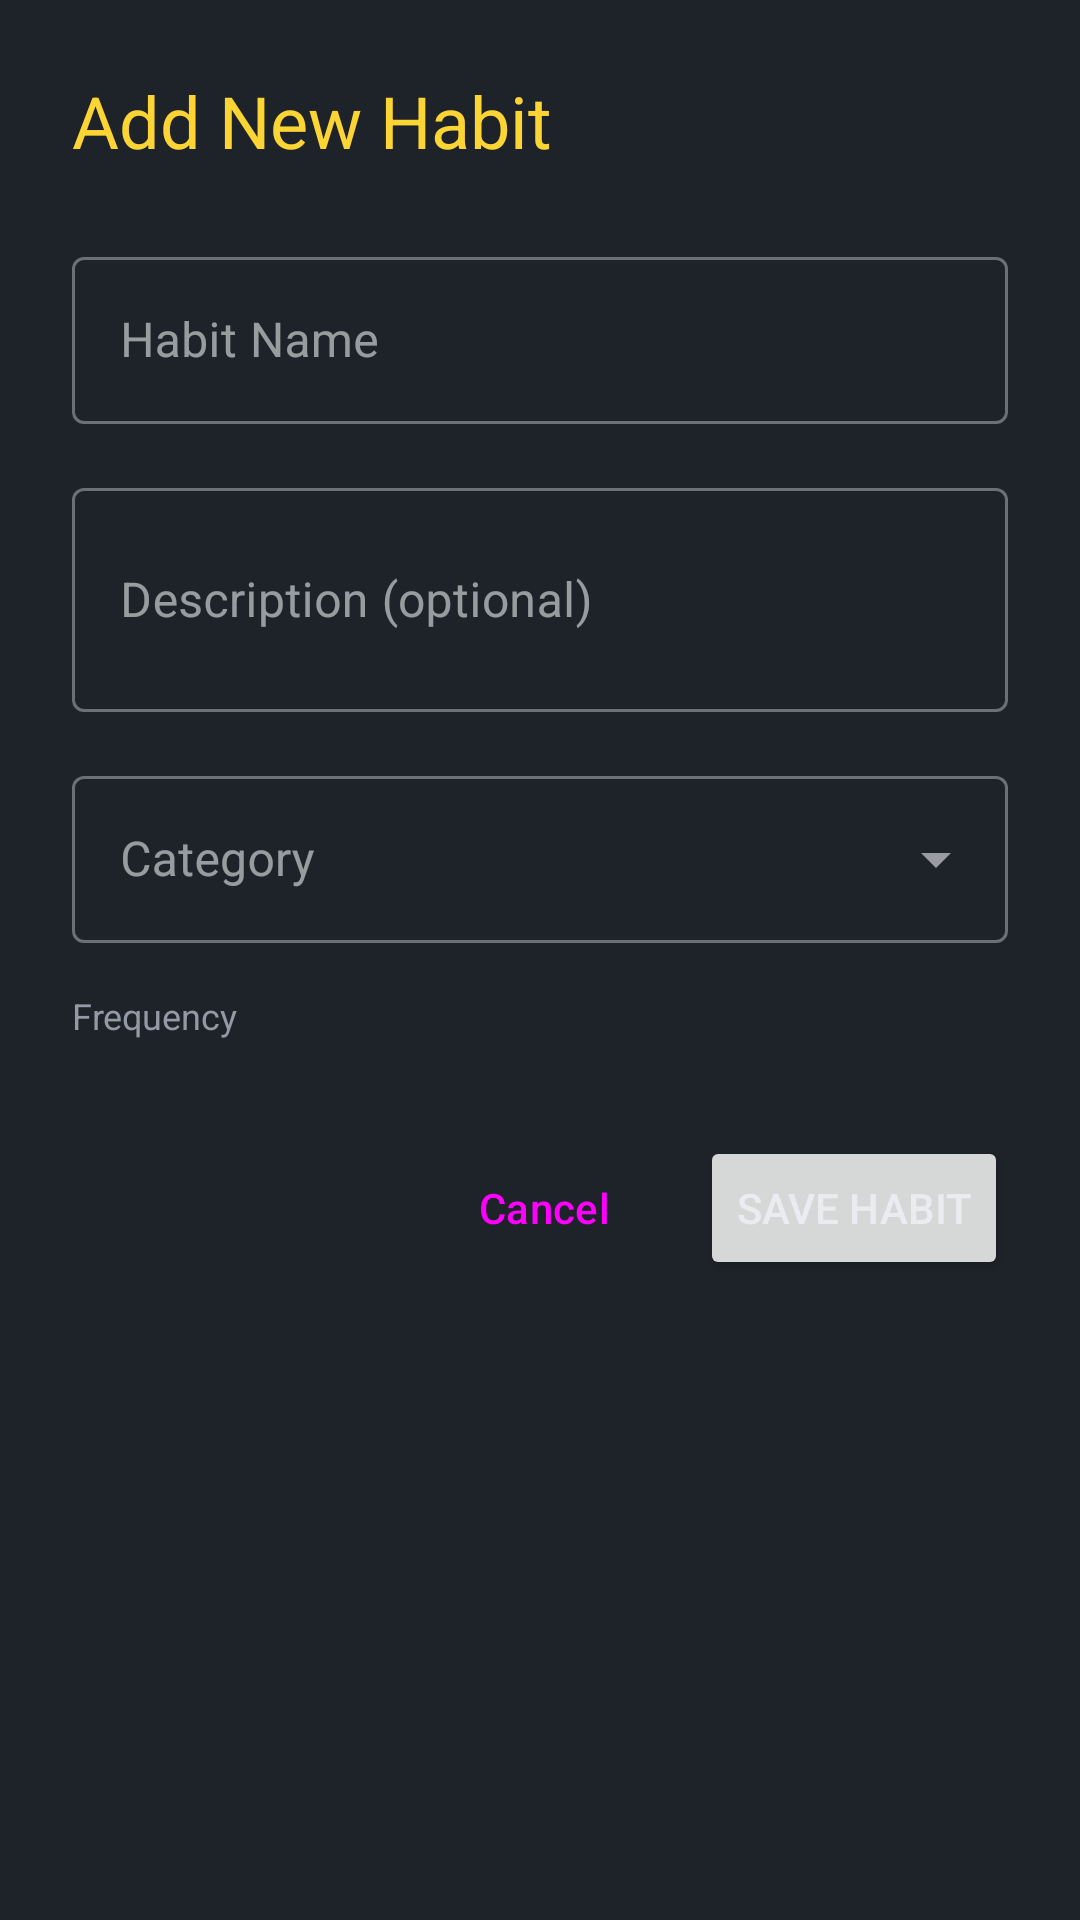

The Android layout XML behind this screen, and the referenced resources:
<!-- AndroidManifest.xml: application theme Theme.HabitTracker -->
<!-- res/layout/dialog_add_edit_habit.xml -->
<?xml version="1.0" encoding="utf-8"?>
<ScrollView xmlns:android="http://schemas.android.com/apk/res/android"
    xmlns:app="http://schemas.android.com/apk/res-auto"
    android:layout_width="match_parent"
    android:layout_height="wrap_content">

    <LinearLayout
        android:layout_width="match_parent"
        android:layout_height="wrap_content"
        android:orientation="vertical"
        android:padding="24dp">

        <TextView
            android:id="@+id/tvDialogTitle"
            android:layout_width="wrap_content"
            android:layout_height="wrap_content"
            android:layout_marginBottom="24dp"
            android:text="@string/add_new_habit"
            android:textAppearance="@style/TextAppearance.AppCompat.Headline"
            android:textColor="?attr/colorPrimary" />

        <com.google.android.material.textfield.TextInputLayout
            android:layout_width="match_parent"
            android:layout_height="wrap_content"
            android:layout_marginBottom="16dp"
            android:hint="@string/habit_name_hint"
            style="@style/Widget.MaterialComponents.TextInputLayout.OutlinedBox">

            <com.google.android.material.textfield.TextInputEditText
                android:id="@+id/etHabitName"
                android:layout_width="match_parent"
                android:layout_height="wrap_content"
                android:inputType="textCapSentences" />
        </com.google.android.material.textfield.TextInputLayout>

        <com.google.android.material.textfield.TextInputLayout
            android:layout_width="match_parent"
            android:layout_height="wrap_content"
            android:layout_marginBottom="16dp"
            android:hint="@string/description_hint"
            style="@style/Widget.MaterialComponents.TextInputLayout.OutlinedBox">

            <com.google.android.material.textfield.TextInputEditText
                android:id="@+id/etHabitDescription"
                android:layout_width="match_parent"
                android:layout_height="wrap_content"
                android:inputType="textMultiLine"
                android:minLines="2" />
        </com.google.android.material.textfield.TextInputLayout>

        <com.google.android.material.textfield.TextInputLayout
            android:id="@+id/tilCategory"
            style="@style/Widget.MaterialComponents.TextInputLayout.OutlinedBox.ExposedDropdownMenu"
            android:layout_width="match_parent"
            android:layout_height="wrap_content"
            android:layout_marginBottom="16dp"
            android:hint="@string/category_label">

            <AutoCompleteTextView
                android:id="@+id/actvCategory"
                android:layout_width="match_parent"
                android:layout_height="wrap_content"
                android:inputType="none" />
        </com.google.android.material.textfield.TextInputLayout>

        <TextView
            android:layout_width="wrap_content"
            android:layout_height="wrap_content"
            android:layout_marginBottom="8dp"
            android:text="@string/frequency_label"
            android:textAppearance="@style/TextAppearance.AppCompat.Caption" />

        <com.google.android.material.button.MaterialButtonToggleGroup
            android:id="@+id/toggleGroupFrequency"
            android:layout_width="match_parent"
            android:layout_height="wrap_content"
            android:layout_marginBottom="24dp"
            app:checkedButton="@+id/btnDaily"
            app:singleSelection="true">

            <Button
                android:id="@+id/btnDaily"
                style="?attr/materialButtonOutlinedStyle"
                android:layout_width="0dp"
                android:layout_height="wrap_content"
                android:layout_weight="1"
                android:text="@string/daily" />

            <Button
                android:id="@+id/btnWeekly"
                style="?attr/materialButtonOutlinedStyle"
                android:layout_width="0dp"
                android:layout_height="wrap_content"
                android:layout_weight="1"
                android:text="@string/weekly" />

            <Button
                android:id="@+id/btnMonthly"
                style="?attr/materialButtonOutlinedStyle"
                android:layout_width="0dp"
                android:layout_height="wrap_content"
                android:layout_weight="1"
                android:text="@string/monthly" />
        </com.google.android.material.button.MaterialButtonToggleGroup>

        <LinearLayout
            android:layout_width="match_parent"
            android:layout_height="wrap_content"
            android:gravity="end"
            android:orientation="horizontal">

            <Button
                android:id="@+id/btnCancel"
                style="?attr/borderlessButtonStyle"
                android:layout_width="wrap_content"
                android:layout_height="wrap_content"
                android:layout_marginEnd="8dp"
                android:text="@string/cancel_button" />

            <Button
                android:id="@+id/btnSave"
                android:layout_width="wrap_content"
                android:layout_height="wrap_content"
                android:text="@string/save_habit" />
        </LinearLayout>

    </LinearLayout>
</ScrollView>
<!-- resources referenced by this layout -->
<resources>
  <string name="add_new_habit">Add New Habit</string>
  <string name="cancel_button">Cancel</string>
  <string name="category_label">Category</string>
  <string name="daily">Daily</string>
  <string name="description_hint">Description (optional)</string>
  <string name="frequency_label">Frequency</string>
  <string name="habit_name_hint">Habit Name</string>
  <string name="monthly">Monthly</string>
  <string name="save_habit">Save Habit</string>
  <string name="weekly">Weekly</string>
  <style name="Theme.HabitTracker" parent="Theme.Material3.DayNight.NoActionBar">
          
          <item name="colorPrimary">@color/binance_yellow</item>
          <item name="colorOnPrimary">@color/binance_black</item>
          <item name="colorSecondary">@color/binance_light_gray</item>
          <item name="colorOnSecondary">@color/binance_white</item>
          <item name="colorSecondaryContainer">@color/bg_card</item>
          <item name="colorOnSecondaryContainer">@color/binance_yellow</item>
  
          <item name="android:windowBackground">@color/bg_main</item>
          <item name="android:colorBackground">@color/bg_main</item>
          <item name="colorSurface">@color/bg_card</item>
          <item name="colorOnSurface">@color/text_primary</item>
          <item name="colorSurfaceVariant">@color/bg_card</item>
  
          
          <item name="android:textColorPrimary">@color/text_primary</item>
          <item name="android:textColorSecondary">@color/text_secondary</item>
          <item name="android:textColorHint">#707A8A</item>
          <item name="colorOutlineVariant">#474D57</item>
  
          
          <item name="android:statusBarColor">@color/bg_main</item>
          <item name="android:windowLightStatusBar" tools:targetApi="m">false</item>
      </style>
  <color name="binance_yellow">#FCD535</color>
  <color name="binance_black">#1E2329</color>
  <color name="binance_light_gray">#474D57</color>
  <color name="binance_white">#EAECEF</color>
  <color name="bg_card">#2B3139</color>
  <color name="bg_main">#1E2329</color>
  <color name="text_primary">#EAECEF</color>
  <color name="text_secondary">#929AA5</color>
</resources>
